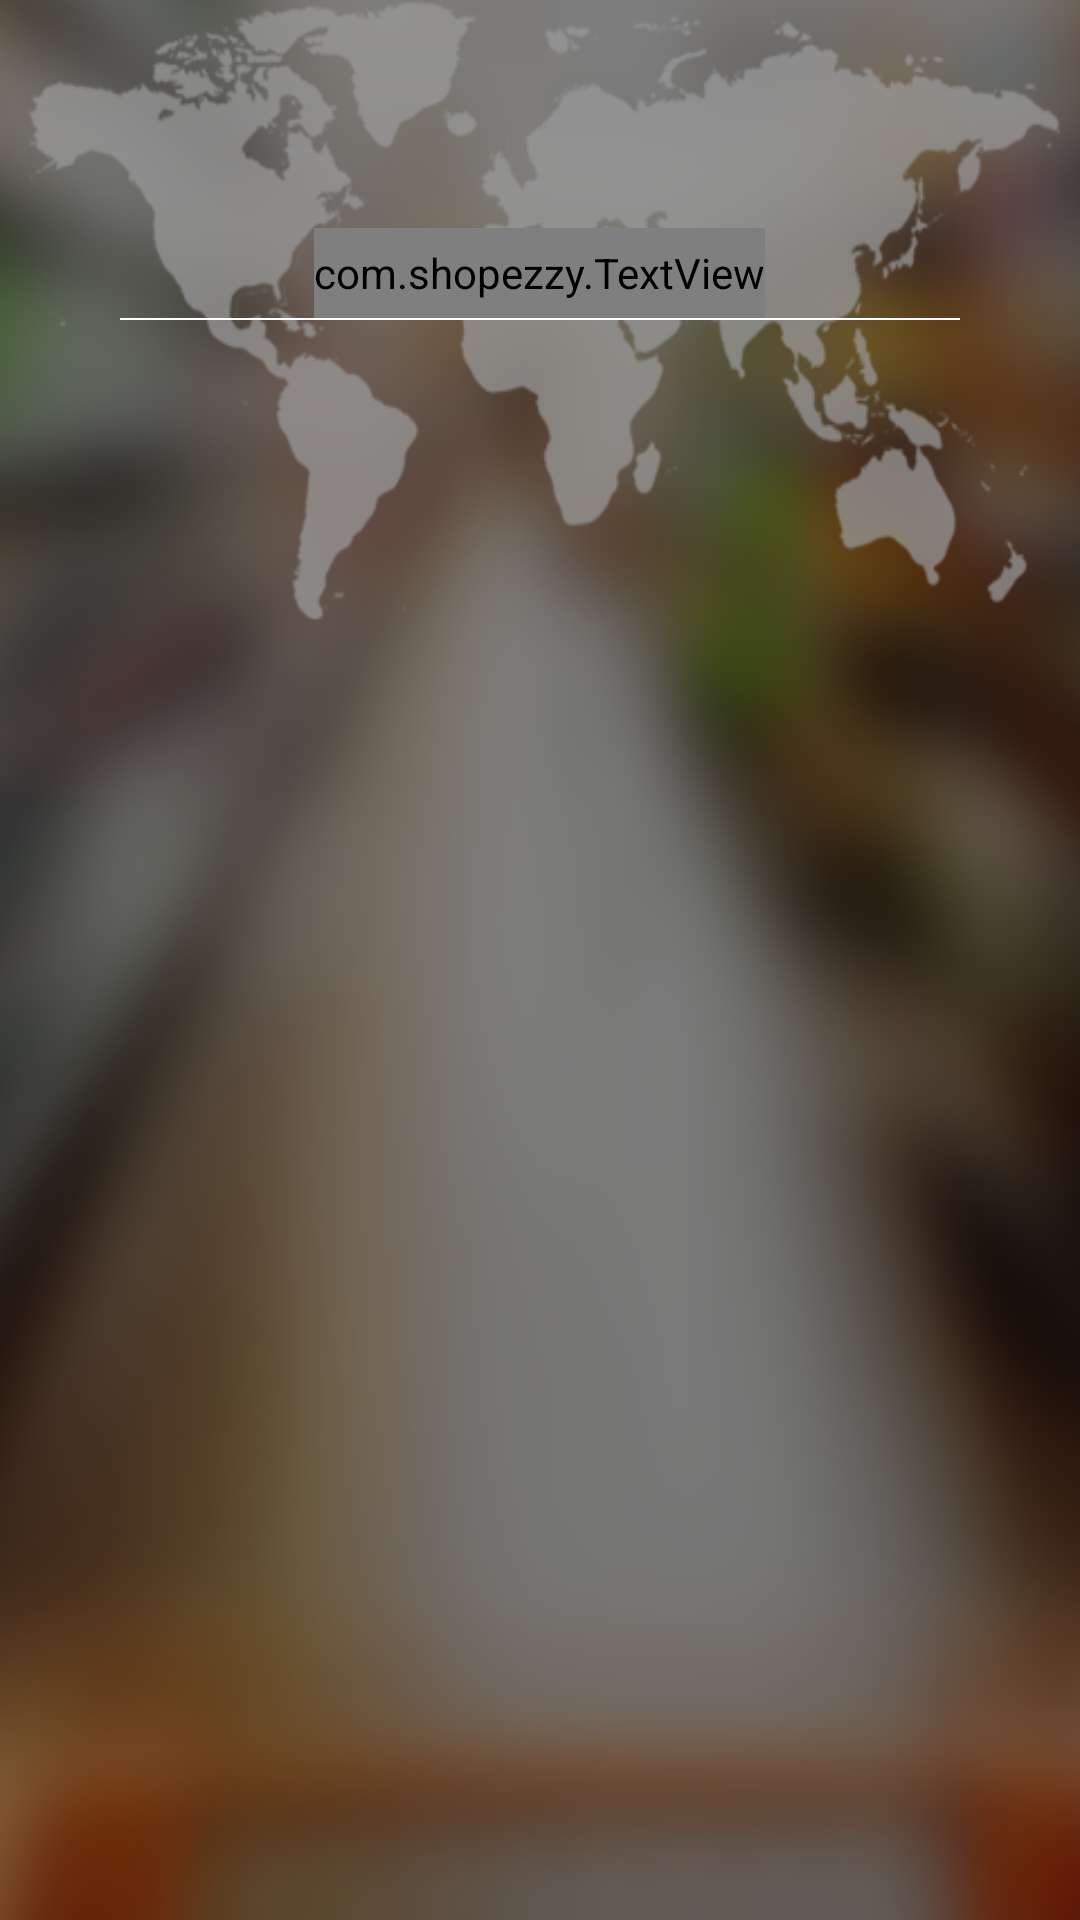

Write the Android layout XML for this screen, with the resource values it uses.
<!-- AndroidManifest.xml: fallback theme Theme.MaterialComponents.DayNight.NoActionBar -->
<!-- res/layout/cityselectionnew.xml -->
<?xml version="1.0" encoding="utf-8"?>
<RelativeLayout xmlns:android="http://schemas.android.com/apk/res/android"
    xmlns:ushop="http://schemas.android.com/apk/res/com.shopezzy"
    android:layout_width="match_parent"
    android:layout_height="match_parent"
    android:background="@drawable/select_country" >

    <View
        android:id="@+id/actionbargap"
        android:layout_width="match_parent"
        android:layout_height="?attr/actionBarSize" />

    <com.shopezzy.TextView
        android:id="@+id/txtView1"
        android:layout_width="wrap_content"
        android:layout_height="30.0dip"
        android:layout_below="@+id/actionbargap"
        android:layout_centerHorizontal="true"
        android:layout_marginLeft="30.0dip"
        android:layout_marginRight="30.0dip"
        android:layout_marginTop="20.0dip"
        android:gravity="center"
        android:text="Pick City"
        android:textColor="@android:color/white"
        android:textSize="18sp"
        ushop:font="Sansation_Regular.ttf" />

    <View
        android:id="@+id/view1"
        android:layout_width="match_parent"
        android:layout_height="2px"
        android:layout_below="@+id/txtView1"
        android:layout_marginBottom="10.0dip"
        android:layout_marginLeft="40.0dip"
        android:layout_marginRight="40.0dip"
        android:background="@android:color/white" />

    <com.shopezzy.TextView
        android:id="@+id/txtView2"
        android:layout_width="wrap_content"
        android:layout_height="30.0dip"
        android:layout_below="@+id/view1"
        android:layout_centerHorizontal="true"
        android:layout_marginLeft="30.0dip"
        android:layout_marginRight="30.0dip"
        android:layout_marginTop="20.0dip"
        android:gravity="center"
        android:text="Search Delivery Area"
        android:textColor="@android:color/white"
        android:textSize="18sp"
        android:visibility="invisible"
        ushop:font="Sansation_Regular.ttf" />

    <View
        android:id="@+id/view2"
        android:layout_width="match_parent"
        android:layout_height="2px"
        android:layout_below="@+id/txtView2"
        android:layout_marginBottom="10.0dip"
        android:layout_marginLeft="40.0dip"
        android:layout_marginRight="40.0dip"
        android:background="@android:color/white"
        android:visibility="invisible" />

    <com.shopezzy.TextView
        android:id="@+id/txtView3"
        android:layout_width="wrap_content"
        android:layout_height="20.0dip"
        android:layout_below="@+id/view2"
        android:layout_centerHorizontal="true"
        android:layout_marginBottom="10.0dip"
        android:layout_marginLeft="30.0dip"
        android:layout_marginRight="30.0dip"
        android:gravity="center"
        android:text="or"
        android:textColor="@android:color/white"
        android:textSize="17sp"
        android:visibility="invisible"
        ushop:font="Sansation_Regular.ttf" />

    <com.shopezzy.TextView
        android:id="@+id/txtView4"
        android:layout_width="wrap_content"
        android:layout_height="30.0dip"
        android:layout_below="@+id/txtView3"
        android:layout_centerHorizontal="true"
        android:layout_marginLeft="30.0dip"
        android:layout_marginRight="30.0dip"
        android:gravity="center"
        android:text="Pick From Below"
        android:textColor="@android:color/white"
        android:textSize="18sp"
        android:visibility="invisible"
        ushop:font="Sansation_Regular.ttf" />

    <ListView
        android:id="@+id/listview"
        android:layout_width="fill_parent"
        android:layout_height="fill_parent"
        android:layout_below="@+id/txtView4"
        android:cacheColorHint="@android:color/transparent"
        android:divider="@color/black80T"
        android:dividerHeight="3.0dip"
        android:listSelector="@android:color/transparent" >
    </ListView>

</RelativeLayout>
<!-- resources referenced by this layout -->
<resources>
  <color name="black80T">#33000000</color>
  <!-- drawable select_country: png bitmap (drawable-hdpi, 156433 bytes) -->
</resources>
